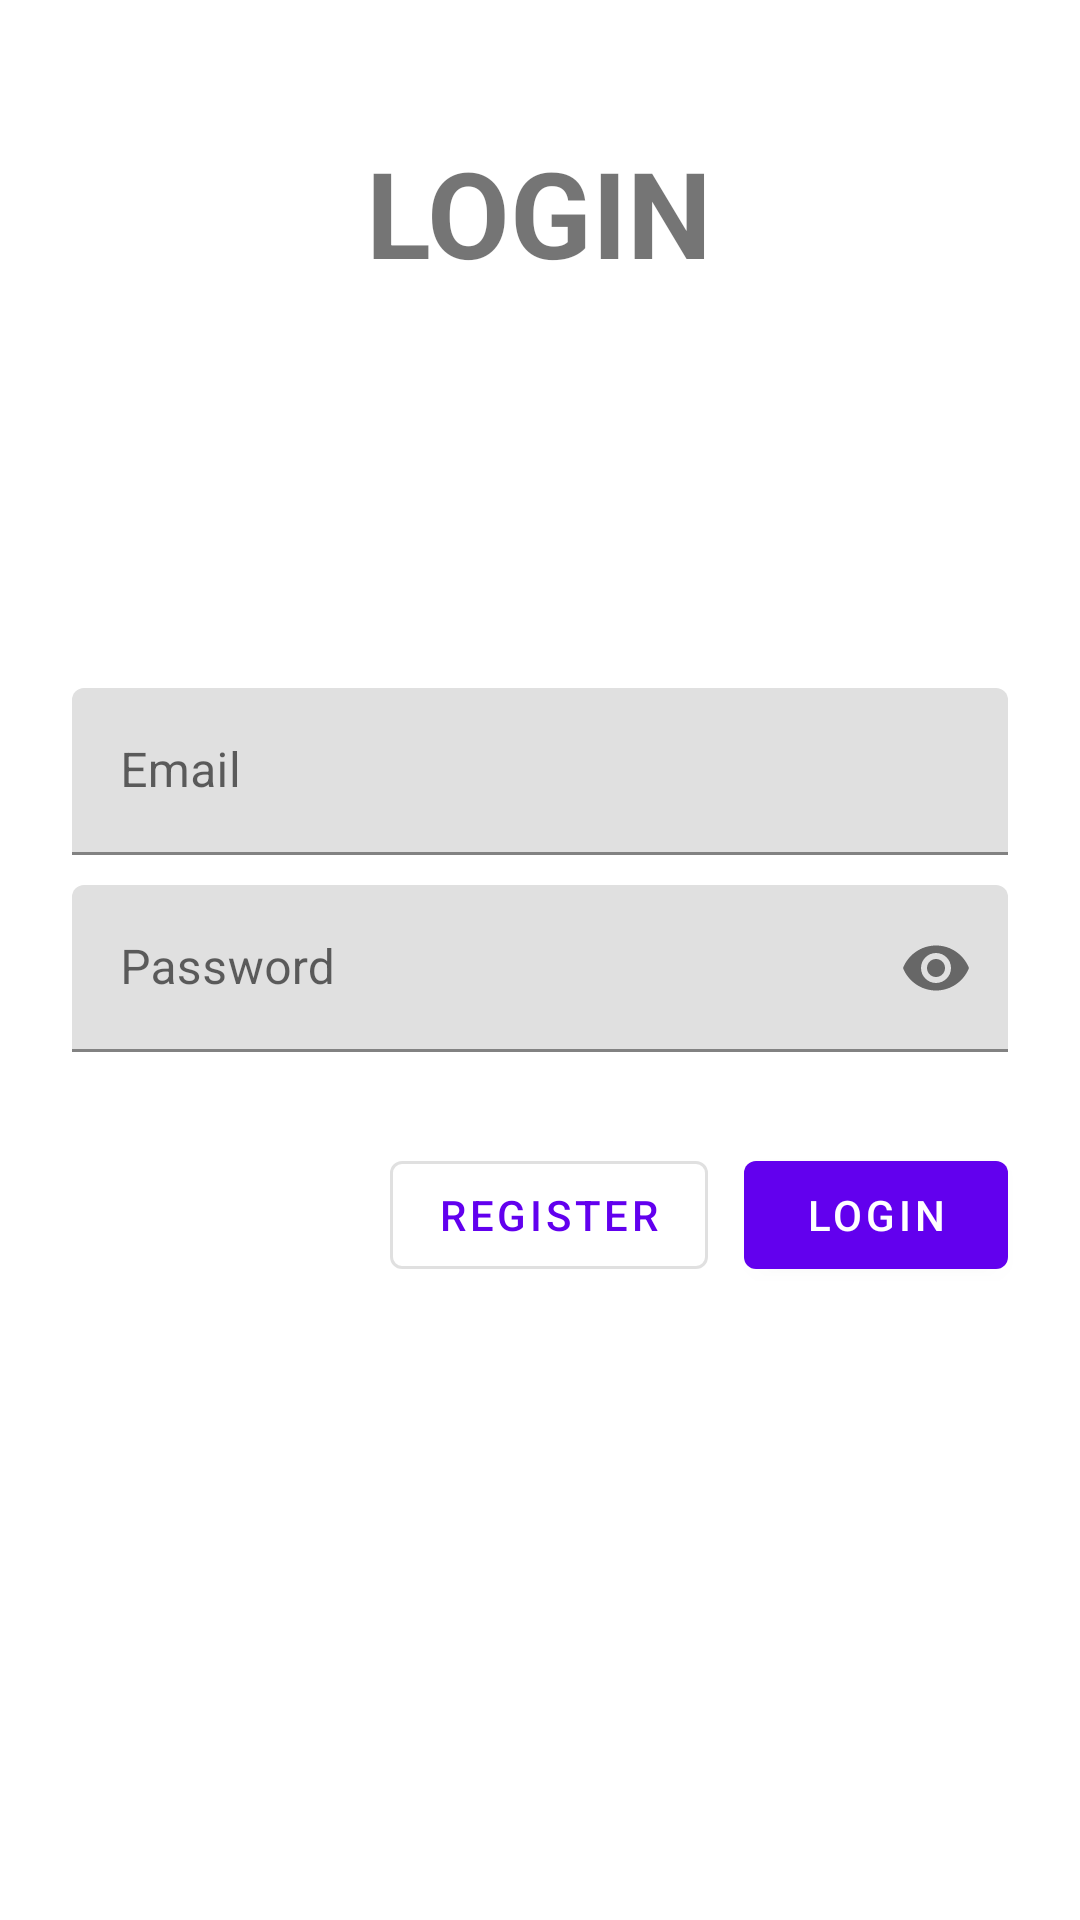

Here is an Android app screen rendered from its layout file. Give the layout XML and the strings, colors and styles it references.
<!-- AndroidManifest.xml: application theme Theme.Tracker -->
<!-- res/layout/fragment_login.xml -->
<?xml version="1.0" encoding="utf-8"?>
<layout xmlns:android="http://schemas.android.com/apk/res/android"
    xmlns:tools="http://schemas.android.com/tools"
    xmlns:app="http://schemas.android.com/apk/res-auto">

    <data>

    </data>

    <ScrollView
        android:layout_width="match_parent"
        android:layout_height="wrap_content"
        tools:context=".Fragments.LoginFragment">

        <LinearLayout
            android:layout_width="match_parent"
            android:layout_height="wrap_content"
            android:clipChildren="false"
            android:clipToPadding="false"
            android:orientation="vertical"
            android:padding="24dp"
            android:paddingTop="16dp">

            <TextView
                android:layout_width="wrap_content"
                android:layout_height="wrap_content"
                android:layout_gravity="center_horizontal"
                android:layout_marginTop="20dp"
                android:layout_marginBottom="132dp"
                android:text="@string/login"
                android:textAllCaps="true"
                android:textStyle="bold"
                android:textSize="40sp"/>

            <com.google.android.material.textfield.TextInputLayout
                android:layout_width="match_parent"
                android:layout_height="wrap_content"
                android:hint="@string/email">

                <com.google.android.material.textfield.TextInputEditText
                    android:id="@+id/email_edit_text"
                    android:layout_width="match_parent"
                    android:layout_height="wrap_content"
                    android:inputType="text"
                    android:maxLines="1" />
            </com.google.android.material.textfield.TextInputLayout>

            <com.google.android.material.textfield.TextInputLayout
                android:layout_marginTop="10dp"
                android:layout_width="match_parent"
                android:layout_height="wrap_content"
                android:hint="@string/password"
                app:passwordToggleEnabled="true"
                app:errorEnabled="true">

                <com.google.android.material.textfield.TextInputEditText
                    android:id="@+id/pass_edit_text"
                    android:layout_width="match_parent"
                    android:layout_height="wrap_content"
                    android:inputType="textPassword" />
            </com.google.android.material.textfield.TextInputLayout>

            <RelativeLayout
                android:layout_marginTop="10dp"
                android:layout_width="match_parent"
                android:layout_height="wrap_content">

                <com.google.android.material.button.MaterialButton
                    android:id="@+id/login_button"
                    android:layout_width="wrap_content"
                    android:layout_height="wrap_content"
                    android:layout_alignParentEnd="true"
                    android:text="@string/login" />

                <com.google.android.material.button.MaterialButton
                    android:id="@+id/register_button"
                    style="@style/Widget.MaterialComponents.Button.OutlinedButton"
                    android:layout_width="wrap_content"
                    android:layout_height="wrap_content"
                    android:layout_marginEnd="12dp"
                    android:layout_toStartOf="@id/login_button"
                    android:text="@string/register" />

            </RelativeLayout>
        </LinearLayout>

    </ScrollView>
</layout>
<!-- resources referenced by this layout -->
<resources>
  <string name="email">Email</string>
  <string name="login">Login</string>
  <string name="password">Password</string>
  <string name="register">Register</string>
  <style name="Theme.Tracker" parent="Theme.MaterialComponents.DayNight.NoActionBar">
          
          <item name="colorPrimary">@color/purple_500</item>
          <item name="colorPrimaryVariant">@color/purple_700</item>
          <item name="colorOnPrimary">@color/white</item>
          
          <item name="colorSecondary">@color/teal_200</item>
          <item name="colorSecondaryVariant">@color/teal_700</item>
          <item name="colorOnSecondary">@color/black</item>
          
          <item name="android:statusBarColor">?attr/colorPrimaryVariant</item>
          
          <item name="hintTextColor">@color/white</item>
          <item name="android:textColorSecondary"> @color/white</item>
      </style>
  <color name="purple_500">#FF6200EE</color>
  <color name="purple_700">#FF3700B3</color>
  <color name="white">#FFFFFFFF</color>
  <color name="teal_200">#FF03DAC5</color>
  <color name="teal_700">#FF018786</color>
  <color name="black">#FF000000</color>
</resources>
